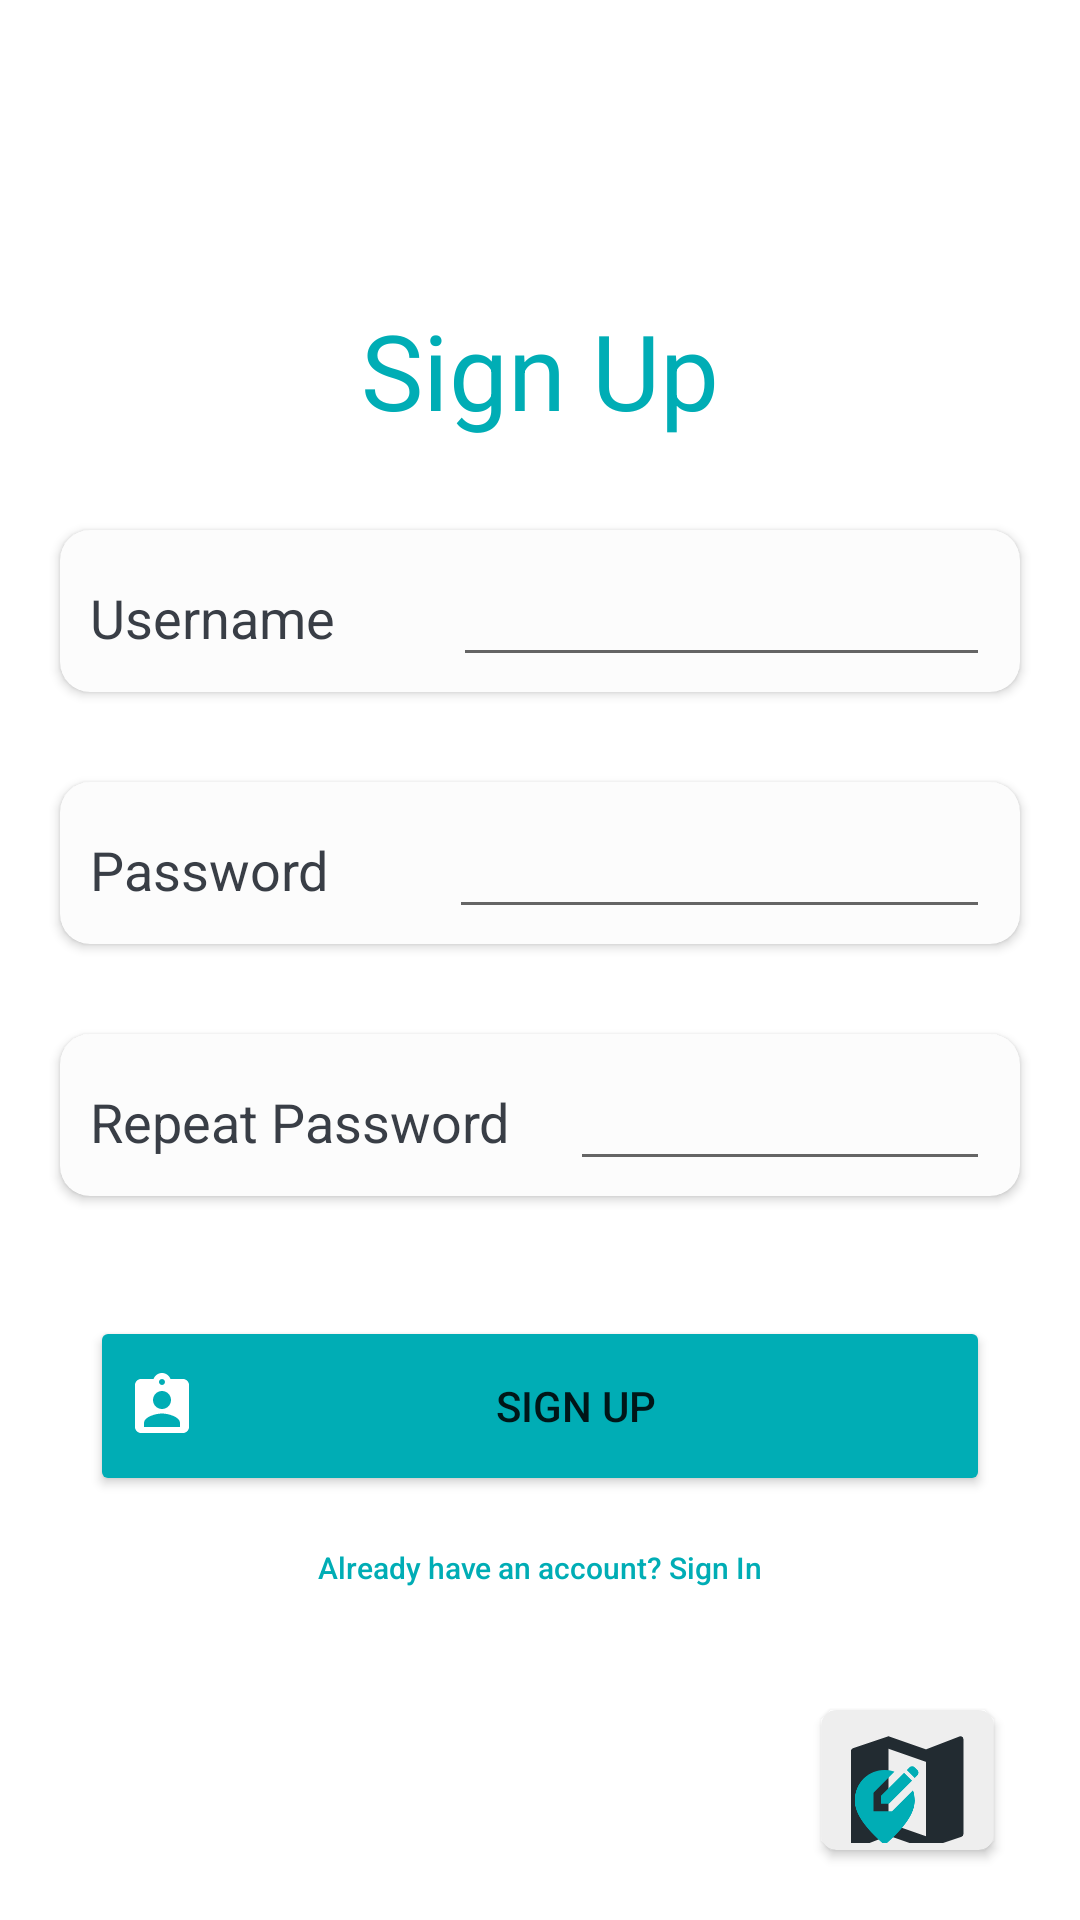

Layout XML and referenced resources for this Android screen:
<!-- AndroidManifest.xml: application theme Theme.CatchGame -->
<!-- res/layout/activity_register.xml -->
<?xml version="1.0" encoding="utf-8"?>
<LinearLayout xmlns:android="http://schemas.android.com/apk/res/android"
    xmlns:app="http://schemas.android.com/apk/res-auto"
    xmlns:tools="http://schemas.android.com/tools"
    android:layout_width="match_parent"
    android:layout_height="match_parent"
    android:gravity="center"
    android:orientation="vertical"
    tools:context=".RegisterActivity">

    
    <TextView
        android:layout_width="wrap_content"
        android:layout_height="wrap_content"
        android:layout_marginTop="100dp"
        android:text="Sign Up"
        android:textColor="@color/pr_green"
        android:textSize="35dp" />

    <androidx.cardview.widget.CardView
        android:layout_width="match_parent"
        android:layout_height="wrap_content"
        android:layout_marginHorizontal="20dp"
        android:layout_marginTop="30dp"
        android:backgroundTint="@color/pr_light_gray"
        app:cardCornerRadius="10dp">

        <LinearLayout
            android:layout_width="match_parent"
            android:layout_height="wrap_content"
            android:layout_marginHorizontal="5dp"
            android:padding="5dp"
            android:weightSum="3">

            <TextView
                android:layout_width="wrap_content"
                android:layout_height="wrap_content"
                android:layout_weight="1"
                android:text="Username"
                android:textColor="@color/pr_dark"
                android:textSize="18dp" />

            <EditText
                android:id="@+id/input_register_uname"
                android:layout_width="100dp"
                android:layout_height="wrap_content"
                android:layout_weight="2"
                android:textColor="@color/pr_dark"
                android:textSize="20dp" />

        </LinearLayout>
    </androidx.cardview.widget.CardView>

    <androidx.cardview.widget.CardView
        android:layout_width="match_parent"
        android:layout_height="wrap_content"
        android:layout_marginHorizontal="20dp"
        android:layout_marginTop="30dp"
        android:backgroundTint="@color/pr_light_gray"
        app:cardCornerRadius="10dp">

        <LinearLayout
            android:layout_width="match_parent"
            android:layout_height="wrap_content"
            android:layout_marginHorizontal="5dp"
            android:padding="5dp"
            android:weightSum="3"

            >

            <TextView
                android:layout_width="wrap_content"
                android:layout_height="wrap_content"
                android:layout_weight="1"
                android:text="Password"
                android:textColor="@color/pr_dark"
                android:textSize="18dp" />

            <EditText
                android:id="@+id/input_register_passwd"
                android:layout_width="100dp"
                android:layout_height="wrap_content"
                android:layout_weight="2"
                android:inputType="textPassword"
                android:textColor="@color/pr_dark"
                android:textSize="20dp" />


        </LinearLayout>
    </androidx.cardview.widget.CardView>

    <androidx.cardview.widget.CardView
        android:layout_width="match_parent"
        android:layout_height="wrap_content"
        android:layout_marginHorizontal="20dp"
        android:layout_marginTop="30dp"
        android:backgroundTint="@color/pr_light_gray"
        app:cardCornerRadius="10dp">

        <LinearLayout
            android:layout_width="match_parent"
            android:layout_height="wrap_content"
            android:layout_marginHorizontal="5dp"
            android:padding="5dp"
            android:weightSum="3"

            >

            <TextView
                android:layout_width="wrap_content"
                android:layout_height="wrap_content"
                android:layout_weight="1"
                android:text="Repeat Password"
                android:textColor="@color/pr_dark"
                android:textSize="18dp" />

            <EditText
                android:id="@+id/input_register_passwd2"
                android:layout_width="100dp"
                android:layout_height="wrap_content"
                android:layout_weight="2"
                android:inputType="textPassword"
                android:textColor="@color/pr_dark"
                android:textSize="20dp" />


        </LinearLayout>
    </androidx.cardview.widget.CardView>

    <Button
        android:id="@+id/btn_register"
        android:layout_width="300dp"
        android:layout_height="60dp"
        android:layout_marginTop="40dp"
        android:backgroundTint="@color/pr_green"
        android:drawableLeft="@drawable/ic_baseline_sign_up"
        android:drawableTint="@color/white"
        android:text="Sign Up" />

    <Button
        android:id="@+id/btn_goto_sign_in"
        android:layout_width="300dp"
        android:layout_height="wrap_content"
        android:backgroundTint="@color/pr_light_gray"
        android:drawableTint="@color/white"
        android:text="Already have an account? Sign In"
        android:textSize="10dp"
        android:textAllCaps="false"
        android:textColor="@color/pr_green"
        style="@style/Widget.AppCompat.Button.Borderless"

        />

    <FrameLayout
        android:layout_width="match_parent"
        android:layout_height="wrap_content"
        android:layout_weight="1">

        <androidx.cardview.widget.CardView
            android:layout_width="wrap_content"
            android:layout_height="wrap_content"
            android:layout_gravity="bottom|right"
            android:backgroundTint="@color/pr_gray"
            android:elevation="3dp"
            android:scaleX=".5"
            android:scaleY=".5"
            app:cardCornerRadius="10dp">

            <FrameLayout
                android:layout_width="wrap_content"
                android:layout_height="wrap_content"
                android:padding="5dp">

                <ImageView
                    android:layout_width="100dp"
                    android:layout_height="100dp"
                    android:layout_gravity="center_horizontal"
                    android:src="@drawable/ic_baseline_map_24"
                    app:tint="@color/pr_black" />

                <ImageView
                    android:layout_width="60dp"
                    android:layout_height="60dp"
                    android:layout_gravity="center_horizontal"
                    android:layout_marginTop="30dp"
                    android:layout_marginRight="15dp"
                    android:src="@drawable/ic_baseline_edit_location_alt_24"
                    app:tint="@color/pr_green" />

                <TextView
                    android:layout_width="wrap_content"
                    android:layout_height="wrap_content"
                    android:layout_gravity="center_horizontal"
                    android:layout_marginTop="90dp"
                    android:text="@string/appli_name"
                    android:textColor="@color/pr_green"
                    android:textSize="20dp" />
            </FrameLayout>
        </androidx.cardview.widget.CardView>

    </FrameLayout>
</LinearLayout>
<!-- resources referenced by this layout -->
<resources>
  <color name="pr_black">#222B31</color>
  <color name="pr_dark">#393E46</color>
  <color name="pr_gray">#EEEEEE</color>
  <color name="pr_green">#00ADB5</color>
  <color name="pr_light_gray">#FCFCFC</color>
  <color name="white">#FFFFFFFF</color>
  <!-- drawable ic_baseline_edit_location_alt_24 (drawable) -->
  <?xml version="1.0" encoding="utf-8"?>
  <vector android:height="24dp" android:tint="#33C18E"
      android:viewportHeight="24" android:viewportWidth="24"
      android:width="24dp" xmlns:android="http://schemas.android.com/apk/res/android">
      <path android:fillColor="@android:color/white" android:pathData="M13.95,13H9V8.05l5.61,-5.61C13.78,2.16 12.9,2 12,2c-4.2,0 -8,3.22 -8,8.2c0,3.32 2.67,7.25 8,11.8c5.33,-4.55 8,-8.48 8,-11.8c0,-1.01 -0.16,-1.94 -0.45,-2.8L13.95,13z"/>
      <path android:fillColor="@android:color/white" android:pathData="M11,11l2.12,0l6.16,-6.16l-2.12,-2.12l-6.16,6.16z"/>
      <path android:fillColor="@android:color/white" android:pathData="M20.71,2L20,1.29C19.8,1.1 19.55,1 19.29,1c-0.13,0 -0.48,0.07 -0.71,0.29l-0.72,0.72l2.12,2.12l0.72,-0.72C21.1,3.02 21.1,2.39 20.71,2z"/>
  </vector>
  <!-- drawable ic_baseline_map_24 (drawable) -->
  <?xml version="1.0" encoding="utf-8"?>
  <vector xmlns:android="http://schemas.android.com/apk/res/android"
      android:width="24dp"
      android:height="24dp"
      android:viewportWidth="24"
      android:viewportHeight="24"
      android:tint="?attr/colorControlNormal">
      <path
          android:fillColor="@android:color/white"
          android:pathData="M20.5,3l-0.16,0.03L15,5.1 9,3 3.36,4.9c-0.21,0.07 -0.36,0.25 -0.36,0.48V20.5c0,0.28 0.22,0.5 0.5,0.5l0.16,-0.03L9,18.9l6,2.1 5.64,-1.9c0.21,-0.07 0.36,-0.25 0.36,-0.48V3.5c0,-0.28 -0.22,-0.5 -0.5,-0.5zM15,19l-6,-2.11V5l6,2.11V19z"/>
  </vector>
  <!-- drawable ic_baseline_sign_up (drawable) -->
  <?xml version="1.0" encoding="utf-8"?>
  <vector android:height="24dp" android:tint="#FFFFFF"
      android:viewportHeight="24" android:viewportWidth="24"
      android:width="24dp" xmlns:android="http://schemas.android.com/apk/res/android">
      <path android:fillColor="@android:color/white" android:pathData="M19,3h-4.18C14.4,1.84 13.3,1 12,1c-1.3,0 -2.4,0.84 -2.82,2L5,3c-1.1,0 -2,0.9 -2,2v14c0,1.1 0.9,2 2,2h14c1.1,0 2,-0.9 2,-2L21,5c0,-1.1 -0.9,-2 -2,-2zM12,3c0.55,0 1,0.45 1,1s-0.45,1 -1,1 -1,-0.45 -1,-1 0.45,-1 1,-1zM12,7c1.66,0 3,1.34 3,3s-1.34,3 -3,3 -3,-1.34 -3,-3 1.34,-3 3,-3zM18,19L6,19v-1.4c0,-2 4,-3.1 6,-3.1s6,1.1 6,3.1L18,19z"/>
  </vector>
  <string name="appli_name">CatchGame</string>
  <style name="Theme.CatchGame" parent="Theme.MaterialComponents.DayNight.NoActionBar">
          
          <item name="colorPrimary">@color/purple_500</item>
          <item name="colorPrimaryVariant">@color/purple_700</item>
          <item name="colorOnPrimary">@color/white</item>
          
          <item name="colorSecondary">@color/teal_200</item>
          <item name="colorSecondaryVariant">@color/teal_700</item>
          <item name="colorOnSecondary">@color/black</item>
          
          <item name="android:statusBarColor" tools:targetApi="l">?attr/colorPrimaryVariant</item>
          
      </style>
  <color name="purple_500">#FF6200EE</color>
  <color name="purple_700">#FF3700B3</color>
  <color name="teal_200">#FF03DAC5</color>
  <color name="teal_700">#FF018786</color>
  <color name="black">#FF000000</color>
</resources>
